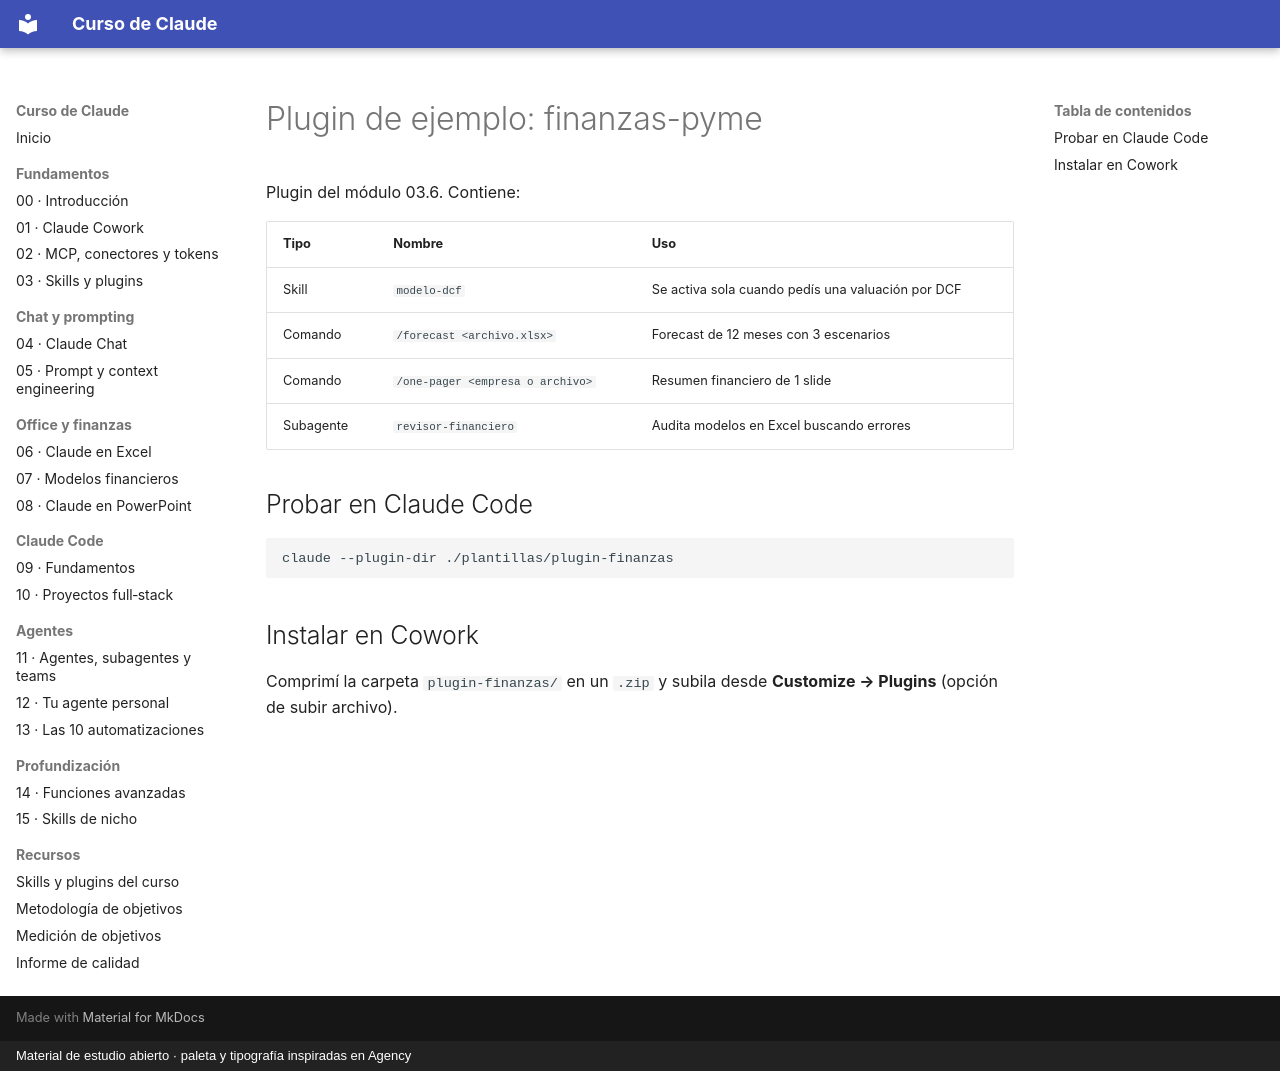

repository: FerInvernizzi/claude-course · page: plantillas/plugin-finanzas/index.html · generator: mkdocs · copyright: Material de estudio abierto · paleta y tipografía inspiradas en Agency

# Plugin de ejemplo: finanzas-pyme

Plugin del módulo 03.6. Contiene:

| Tipo | Nombre | Uso |
|------|--------|-----|
| Skill | `modelo-dcf` | Se activa sola cuando pedís una valuación por DCF |
| Comando | `/forecast <archivo.xlsx>` | Forecast de 12 meses con 3 escenarios |
| Comando | `/one-pager <empresa o archivo>` | Resumen financiero de 1 slide |
| Subagente | `revisor-financiero` | Audita modelos en Excel buscando errores |

## Probar en Claude Code

```bash
claude --plugin-dir ./plantillas/plugin-finanzas
```

## Instalar en Cowork

Comprimí la carpeta `plugin-finanzas/` en un `.zip` y subila desde **Customize → Plugins** (opción de subir archivo).
